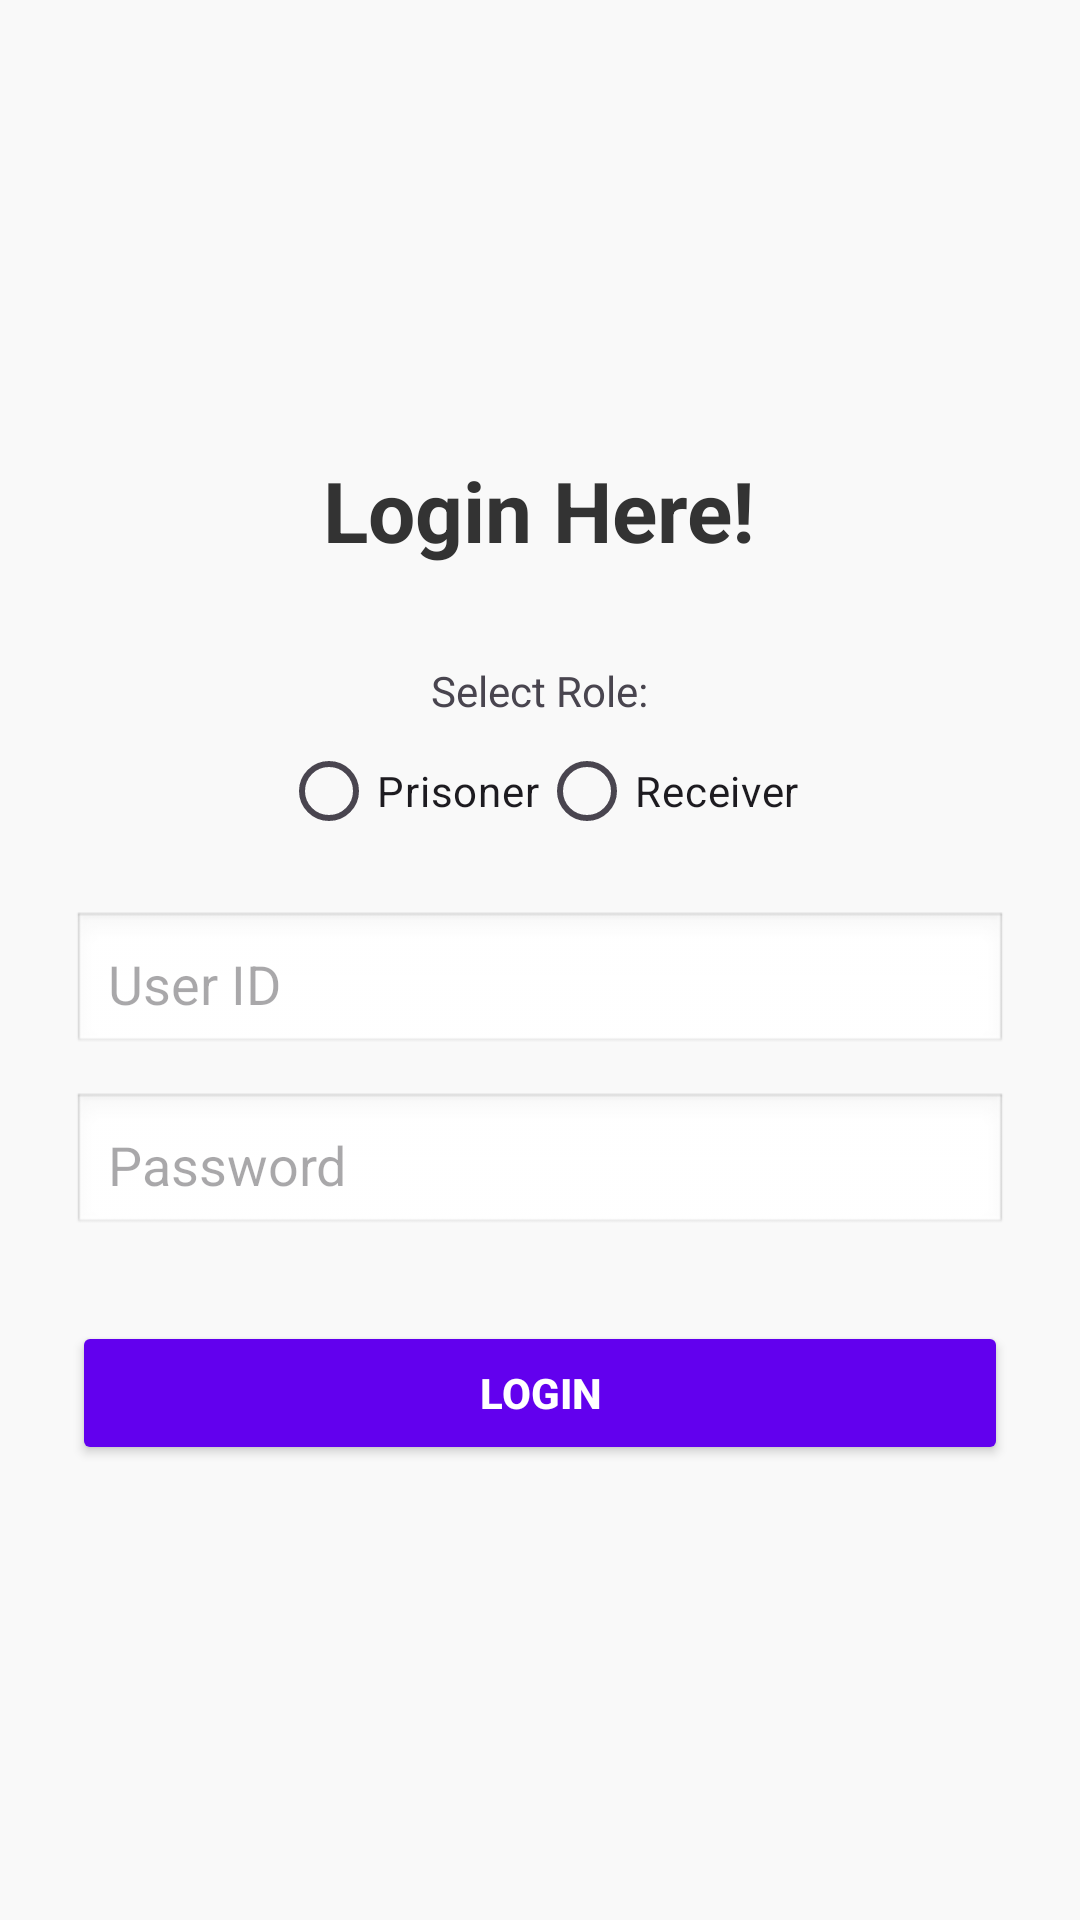

Reconstruct the res/layout file that produces this screen, plus the resources it refers to.
<!-- AndroidManifest.xml: application theme Theme.DSSSolutions -->
<!-- res/layout/activity_login.xml -->
<?xml version="1.0" encoding="utf-8"?>
<ScrollView
    xmlns:android="http://schemas.android.com/apk/res/android"
    android:layout_width="match_parent"
    android:layout_height="match_parent"
    android:background="#F9F9F9">

    <LinearLayout
        android:orientation="vertical"
        android:gravity="center"
        android:layout_width="match_parent"
        android:layout_height="wrap_content"
        android:layout_gravity="center"
        android:padding="24dp">

        <TextView
            android:id="@+id/tvTitle"
            android:layout_width="wrap_content"
            android:layout_height="wrap_content"
            android:text="@string/login_here"
            android:textSize="28sp"
            android:textStyle="bold"
            android:textColor="#333333"
            android:layout_marginBottom="32dp" />

        
        <TextView
            android:text="@string/select_role"
            android:layout_width="wrap_content"
            android:layout_height="wrap_content"/>
        <RadioGroup
            android:id="@+id/roleGroup"
            android:layout_width="wrap_content"
            android:layout_height="wrap_content"
            android:orientation="horizontal"
            android:layout_marginBottom="16dp">
            <RadioButton
                android:id="@+id/rbPrisoner"
                android:text="@string/prisoner"/>
            <RadioButton
                android:id="@+id/rbReceiver"
                android:text="@string/receiver"/>
        </RadioGroup>

        
        <EditText
            android:id="@+id/UserInput"
            android:layout_width="match_parent"
            android:layout_height="wrap_content"
            android:autofillHints=""
            android:hint="@string/user_id"
            android:inputType=""
            android:padding="12dp"
            android:background="@android:drawable/edit_text"
            android:textColor="#000"
            android:layout_marginBottom="12dp"/>

        <EditText
            android:id="@+id/PasswordInput"
            android:layout_width="match_parent"
            android:layout_height="wrap_content"
            android:autofillHints=""
            android:hint="@string/password"
            android:inputType="textPassword"
            android:padding="12dp"
            android:background="@android:drawable/edit_text"
            android:textColor="#000"
            android:layout_marginBottom="12dp"/>

        
        <EditText
            android:id="@+id/ReceiverNameInput"
            android:layout_width="match_parent"
            android:layout_height="wrap_content"
            android:autofillHints=""
            android:hint="@string/receiver_name"
            android:inputType=""
            android:padding="12dp"
            android:background="@android:drawable/edit_text"
            android:textColor="#000"
            android:layout_marginBottom="12dp"
            android:visibility="gone"/>

        <EditText
            android:id="@+id/RelationInput"
            android:layout_width="match_parent"
            android:layout_height="wrap_content"
            android:autofillHints=""
            android:hint="@string/relation_with_prisoner"
            android:inputType=""
            android:padding="12dp"
            android:background="@android:drawable/edit_text"
            android:textColor="#000"
            android:layout_marginBottom="12dp"
            android:visibility="gone"/>

        <Button
            android:id="@+id/LoginBtn"
            android:layout_width="match_parent"
            android:layout_height="wrap_content"
            android:padding="12dp"
            android:backgroundTint="#6200EE"
            android:text="@string/login"
            android:textColor="#FFFFFF"
            android:textStyle="bold"
            android:layout_marginTop="16dp"/>
    </LinearLayout>
</ScrollView>
<!-- resources referenced by this layout -->
<resources>
  <string name="login">Login</string>
  <string name="login_here">Login Here!</string>
  <string name="password">Password</string>
  <string name="prisoner">Prisoner</string>
  <string name="receiver">Receiver</string>
  <string name="receiver_name">Receiver Name</string>
  <string name="relation_with_prisoner">Relation with Prisoner</string>
  <string name="select_role">Select Role:</string>
  <string name="user_id">User ID</string>
  <style name="Theme.DSSSolutions" parent="Base.Theme.DSSSolutions" />
  <style name="Base.Theme.DSSSolutions" parent="Theme.Material3.DayNight.NoActionBar">
          
          
      </style>
</resources>
